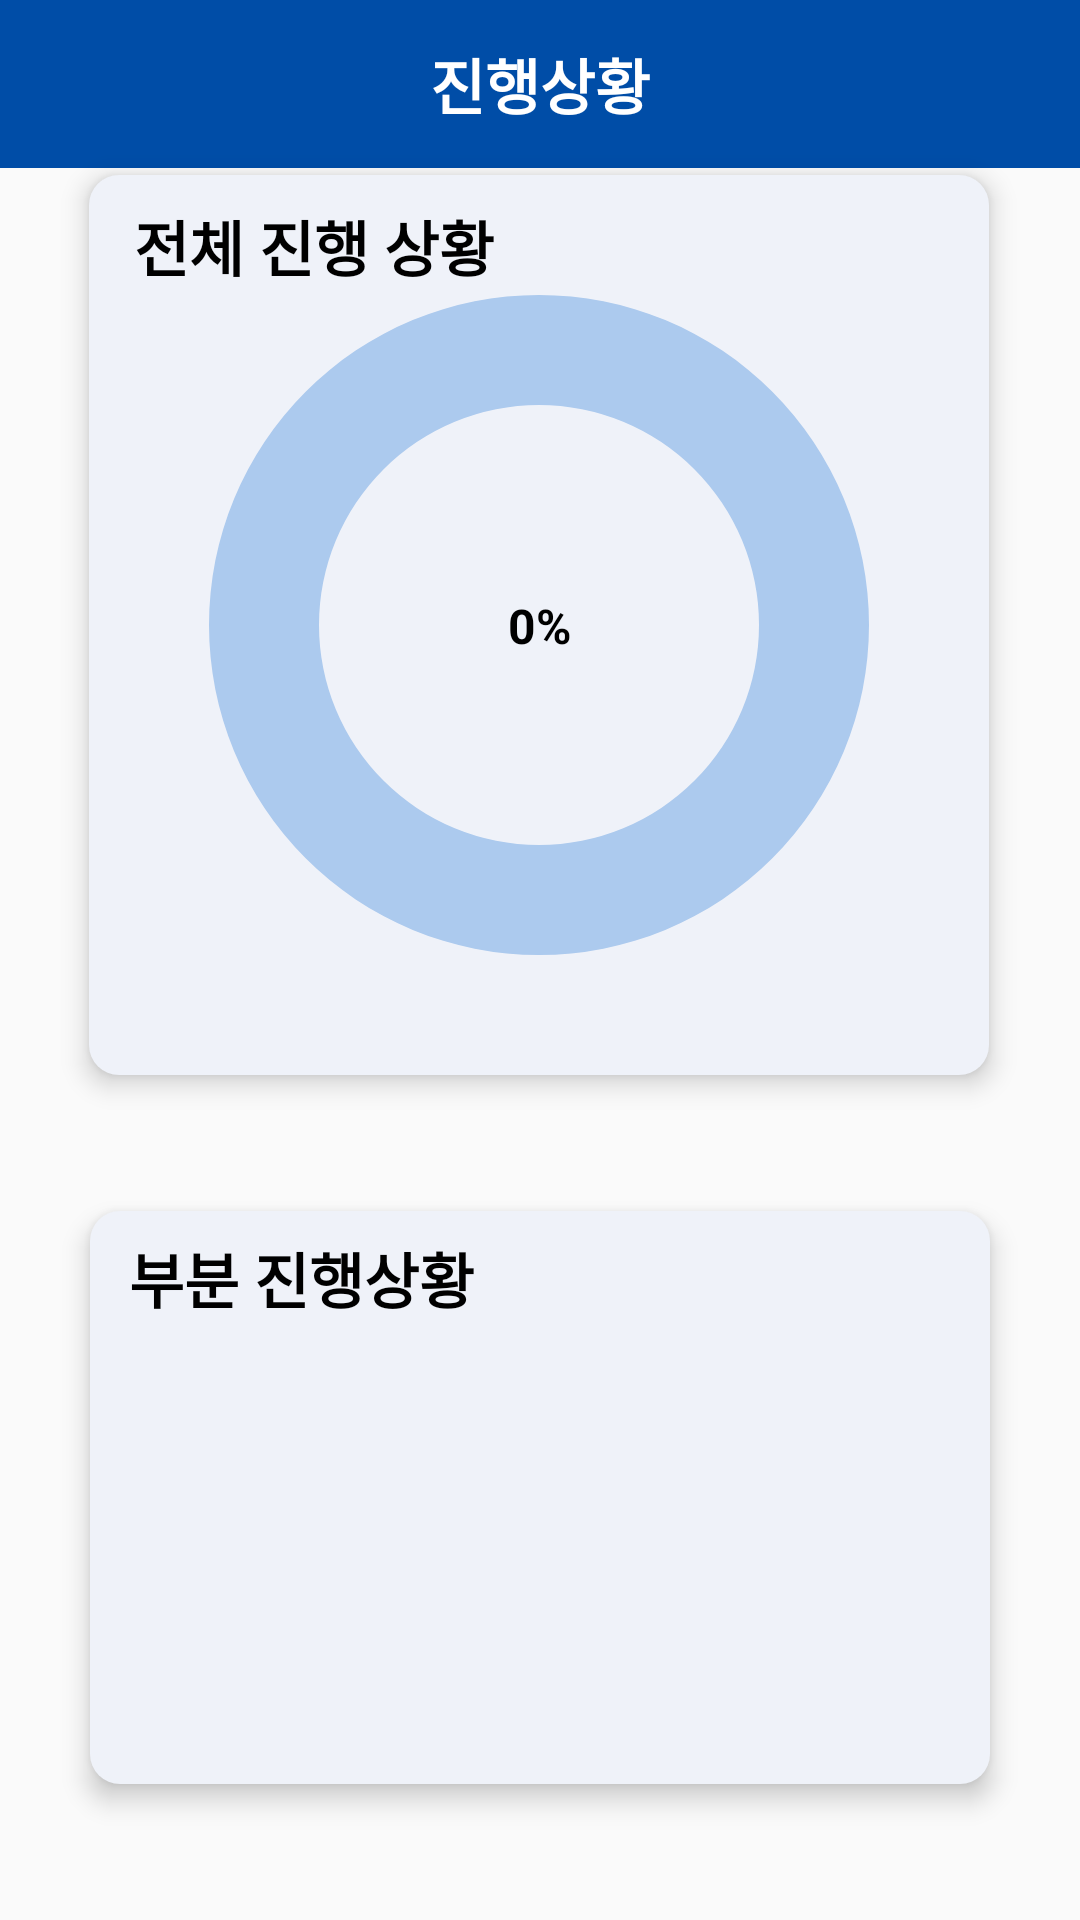

This screen was rendered from an Android layout file. Write that file and the resources it references.
<!-- AndroidManifest.xml: application theme Theme.Kkirikkiri -->
<!-- res/layout/activity_progress.xml -->
<?xml version="1.0" encoding="utf-8"?>
<androidx.constraintlayout.widget.ConstraintLayout xmlns:android="http://schemas.android.com/apk/res/android"
    xmlns:app="http://schemas.android.com/apk/res-auto"
    xmlns:tools="http://schemas.android.com/tools"
    android:layout_width="match_parent"
    android:layout_height="match_parent"
    tools:context=".view.activity.project.Progress">

    <include
        android:id="@+id/progress_toolbar"
        layout="@layout/tool_bar" />

    <TextView
        android:id="@+id/toolbar_title"
        android:layout_width="wrap_content"
        android:layout_height="wrap_content"
        android:layout_gravity="center"
        android:text="진행상황"
        android:textColor="@color/white"
        android:textSize="20sp"
        android:textStyle="bold"
        app:layout_constraintBottom_toBottomOf="parent"
        app:layout_constraintEnd_toEndOf="parent"
        app:layout_constraintStart_toStartOf="parent"
        app:layout_constraintTop_toTopOf="parent"
        app:layout_constraintVertical_bias="0.022" />

    <TextView
        android:id="@+id/textView6"
        android:layout_width="300dp"
        android:layout_height="300dp"
        android:background="@drawable/select_team_rectangle"
        android:elevation="5dp"
        android:paddingVertical="9dp"
        android:paddingStart="15dp"
        android:text="전체 진행 상황"
        android:textColor="@color/black"
        android:textSize="20sp"
        android:textStyle="bold"
        app:layout_constraintBottom_toBottomOf="parent"
        app:layout_constraintEnd_toEndOf="parent"
        app:layout_constraintHorizontal_bias="0.495"
        app:layout_constraintStart_toStartOf="parent"
        app:layout_constraintTop_toTopOf="parent"
        app:layout_constraintVertical_bias="0.172" />

    <ProgressBar
        android:id="@+id/progress_project_circle"
        style="@style/Widget.AppCompat.ProgressBar.Horizontal"
        android:layout_width="220dp"
        android:layout_height="220dp"
        android:backgroundTint="@color/white"
        android:elevation="5dp"
        android:indeterminate="false"
        android:max="100"
        android:progressDrawable="@drawable/progress_circle"
        android:progressTint="@color/kkirikkiri"
        app:layout_constraintBottom_toBottomOf="@+id/textView6"
        app:layout_constraintEnd_toEndOf="@+id/textView6"
        app:layout_constraintStart_toStartOf="@+id/textView6"
        app:layout_constraintTop_toTopOf="@+id/textView6" />

    <TextView
        android:id="@+id/progress_project_percent"
        android:layout_width="wrap_content"
        android:layout_height="wrap_content"
        android:elevation="5dp"
        android:text="0%"
        android:textColor="@color/black"
        android:textSize="16sp"
        android:textStyle="bold"
        app:layout_constraintBottom_toBottomOf="@+id/progress_project_circle"
        app:layout_constraintEnd_toEndOf="@+id/progress_project_circle"
        app:layout_constraintStart_toStartOf="@+id/progress_project_circle"
        app:layout_constraintTop_toTopOf="@+id/progress_project_circle" />


    <androidx.recyclerview.widget.RecyclerView
        android:id="@+id/progress_part_recyclerview"
        android:layout_width="300dp"
        android:layout_height="191dp"
        android:background="@drawable/select_team_rectangle"
        android:elevation="5dp"
        android:paddingHorizontal="15dp"
        android:paddingTop="55dp"
        android:paddingBottom="20dp"
        app:layout_constraintBottom_toBottomOf="parent"
        app:layout_constraintEnd_toEndOf="parent"
        app:layout_constraintStart_toStartOf="parent"
        app:layout_constraintTop_toBottomOf="@+id/textView6" />

    <TextView
        android:id="@+id/textView7"
        android:layout_width="wrap_content"
        android:layout_height="wrap_content"
        android:elevation="5dp"
        android:text="부분 진행상황"
        android:textColor="@color/black"
        android:textSize="20sp"
        android:textStyle="bold"
        app:layout_constraintBottom_toBottomOf="@+id/progress_part_recyclerview"
        app:layout_constraintEnd_toEndOf="@+id/progress_part_recyclerview"
        app:layout_constraintHorizontal_bias="0.071"
        app:layout_constraintStart_toStartOf="@+id/progress_part_recyclerview"
        app:layout_constraintTop_toTopOf="@+id/progress_part_recyclerview"
        app:layout_constraintVertical_bias="0.048" />

    <TextView
        android:id="@+id/progress_add_part"
        android:layout_width="27dp"
        android:layout_height="27dp"
        android:layout_marginTop="8dp"
        android:layout_marginEnd="24dp"
        android:background="@drawable/baseline_add_black"
        android:elevation="5dp"
        app:layout_constraintEnd_toEndOf="@+id/progress_part_recyclerview"
        app:layout_constraintTop_toTopOf="@+id/progress_part_recyclerview" />


</androidx.constraintlayout.widget.ConstraintLayout>
<!-- res/layout/tool_bar.xml (included above) -->
<?xml version="1.0" encoding="utf-8"?>
<androidx.constraintlayout.widget.ConstraintLayout xmlns:android="http://schemas.android.com/apk/res/android"
    xmlns:app="http://schemas.android.com/apk/res-auto"
    xmlns:tools="http://schemas.android.com/tools"
    android:layout_width="match_parent"
    android:layout_height="wrap_content">



    <Toolbar
        android:id="@+id/toolbar_toolbar"
        android:layout_width="match_parent"
        android:layout_height="wrap_content"
        android:background="@color/kkirikkiri"
        android:elevation="4dp"
        android:popupTheme="@style/ThemeOverlay.AppCompat.Light"
        android:theme="@style/ThemeOverlay.AppCompat.ActionBar"
        app:layout_constraintBottom_toBottomOf="parent"
        app:layout_constraintEnd_toEndOf="parent"
        app:layout_constraintHorizontal_bias="0.0"
        app:layout_constraintStart_toStartOf="parent"
        app:layout_constraintTop_toTopOf="parent"
        app:layout_constraintVertical_bias="0.0" >
    </Toolbar>


</androidx.constraintlayout.widget.ConstraintLayout>
<!-- resources referenced by this layout -->
<resources>
  <color name="black">#FF000000</color>
  <color name="kkirikkiri">#004DA7</color>
  <color name="white">#FFFFFFFF</color>
  <!-- drawable progress_circle (drawable) -->
  <?xml version="1.0" encoding="utf-8"?>
  <layer-list xmlns:android="http://schemas.android.com/apk/res/android">
      <item android:id="@android:id/background">
          <shape
              android:innerRadiusRatio="3"
              android:thicknessRatio="6"
              android:shape="ring"
              android:useLevel="false"
              android:type="sweep">
              <solid android:color="#ACCAEE" />
          </shape>
      </item>
  
      <item android:id="@android:id/progress">
          <rotate
              android:fromDegrees="270"
              android:toDegrees="270">
              <shape
                  android:innerRadiusRatio="3"
                  android:thicknessRatio="6"
                  android:shape="ring"
                  android:angle="0"
                  android:type="sweep">
              </shape>
          </rotate>
      </item>
  
  </layer-list>
  <!-- drawable select_team_rectangle (drawable) -->
  <?xml version="1.0" encoding="utf-8"?>
  <shape xmlns:android="http://schemas.android.com/apk/res/android">
      <solid android:color="#EFF2F9"/>
      <corners android:radius="10dp"/>
  </shape>
  <style name="Theme.Kkirikkiri" parent="Theme.AppCompat.Light.NoActionBar">
          
          <item name="colorPrimary">@color/purple_500</item>
          <item name="colorPrimaryDark">@color/purple_700</item>
          <item name="colorAccent">@color/teal_200</item>
          
      </style>
  <color name="purple_500">#FF6200EE</color>
  <color name="purple_700">#FF3700B3</color>
  <color name="teal_200">#FF03DAC5</color>
</resources>
